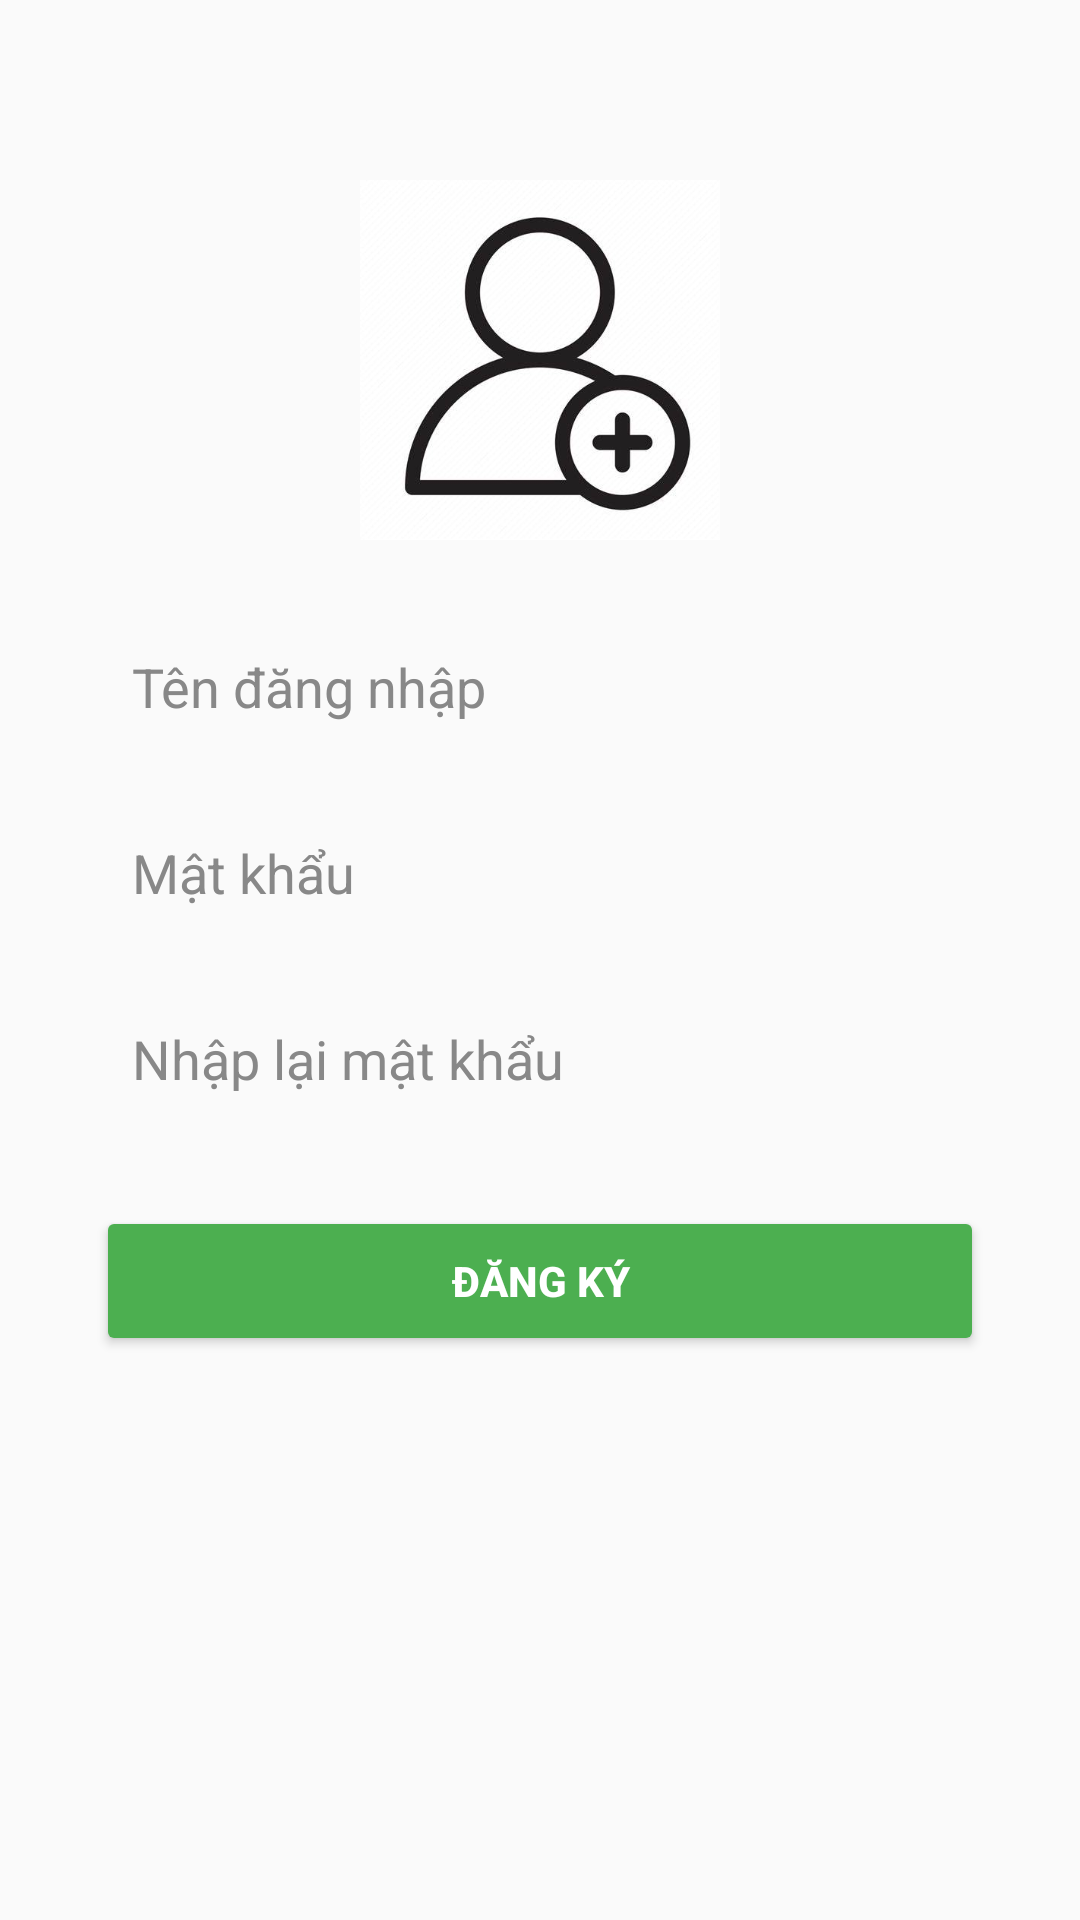

Android layout source for this screen:
<!-- AndroidManifest.xml: application theme Theme.Dangthibichvang_2122110510 -->
<!-- res/layout/activity_register.xml -->
<?xml version="1.0" encoding="utf-8"?>
<androidx.constraintlayout.widget.ConstraintLayout xmlns:android="http://schemas.android.com/apk/res/android"
    xmlns:app="http://schemas.android.com/apk/res-auto"
    xmlns:tools="http://schemas.android.com/tools"
    android:id="@+id/main"
    android:layout_width="match_parent"
    android:layout_height="match_parent"
    android:background="#FAFAFA"
    tools:context=".RegisterActivity">

    <ImageView
        android:id="@+id/imageView"
        android:layout_width="120dp"
        android:layout_height="120dp"
        android:src="@drawable/register"
        android:layout_marginTop="60dp"
        app:layout_constraintTop_toTopOf="parent"
        app:layout_constraintStart_toStartOf="parent"
        app:layout_constraintEnd_toEndOf="parent" />

    <EditText
        android:id="@+id/txtdk"
        android:layout_width="0dp"
        android:layout_height="50dp"
        android:hint="Tên đăng nhập"
        android:inputType="text"
        android:textColor="#000000"
        android:textColorHint="#888888"
        android:background="@drawable/bg_edittext"
        android:padding="12dp"
        android:layout_marginTop="24dp"
        android:layout_marginStart="32dp"
        android:layout_marginEnd="32dp"
        app:layout_constraintTop_toBottomOf="@id/imageView"
        app:layout_constraintStart_toStartOf="parent"
        app:layout_constraintEnd_toEndOf="parent" />

    <EditText
        android:id="@+id/txtpass"
        android:layout_width="0dp"
        android:layout_height="50dp"
        android:hint="Mật khẩu"
        android:inputType="textPassword"
        android:textColor="#000000"
        android:textColorHint="#888888"
        android:background="@drawable/bg_edittext"
        android:padding="12dp"
        android:layout_marginTop="12dp"
        android:layout_marginStart="32dp"
        android:layout_marginEnd="32dp"
        app:layout_constraintTop_toBottomOf="@id/txtdk"
        app:layout_constraintStart_toStartOf="parent"
        app:layout_constraintEnd_toEndOf="parent" />

    <EditText
        android:id="@+id/txtpass2"
        android:layout_width="0dp"
        android:layout_height="50dp"
        android:hint="Nhập lại mật khẩu"
        android:inputType="textPassword"
        android:textColor="#000000"
        android:textColorHint="#888888"
        android:background="@drawable/bg_edittext"
        android:padding="12dp"
        android:layout_marginTop="12dp"
        android:layout_marginStart="32dp"
        android:layout_marginEnd="32dp"
        app:layout_constraintTop_toBottomOf="@id/txtpass"
        app:layout_constraintStart_toStartOf="parent"
        app:layout_constraintEnd_toEndOf="parent" />

    <Button
        android:id="@+id/btnRegister"
        android:layout_width="0dp"
        android:layout_height="50dp"
        android:text="Đăng ký"
        android:textStyle="bold"
        android:textColor="#FFFFFF"
        android:backgroundTint="#4CAF50"
        android:layout_marginTop="24dp"
        android:layout_marginStart="32dp"
        android:layout_marginEnd="32dp"
        app:layout_constraintTop_toBottomOf="@id/txtpass2"
        app:layout_constraintStart_toStartOf="parent"
        app:layout_constraintEnd_toEndOf="parent" />

</androidx.constraintlayout.widget.ConstraintLayout>
<!-- resources referenced by this layout -->
<resources>
  <!-- drawable register: jpg bitmap (drawable, 18487 bytes) -->
  <style name="Theme.Dangthibichvang_2122110510" parent="Theme.MaterialComponents.DayNight.DarkActionBar">
          
          <item name="colorPrimary">@color/purple_500</item>
          <item name="colorPrimaryVariant">@color/purple_700</item>
          <item name="colorOnPrimary">@color/white</item>
          
          <item name="colorSecondary">@color/teal_200</item>
          <item name="colorSecondaryVariant">@color/teal_700</item>
          <item name="colorOnSecondary">@color/black</item>
          
          <item name="android:statusBarColor">?attr/colorPrimaryVariant</item>
          
      </style>
  <!-- not gathered from this repository: default colours our renderer supplied (Android Studio template values) -->
  <color name="purple_500">#FF6200EE</color>
  <color name="purple_700">#FF3700B3</color>
  <color name="teal_200">#FF03DAC5</color>
  <color name="teal_700">#FF018786</color>
  <color name="black">#FF000000</color>
  <color name="white">#FFFFFFFF</color>
</resources>
